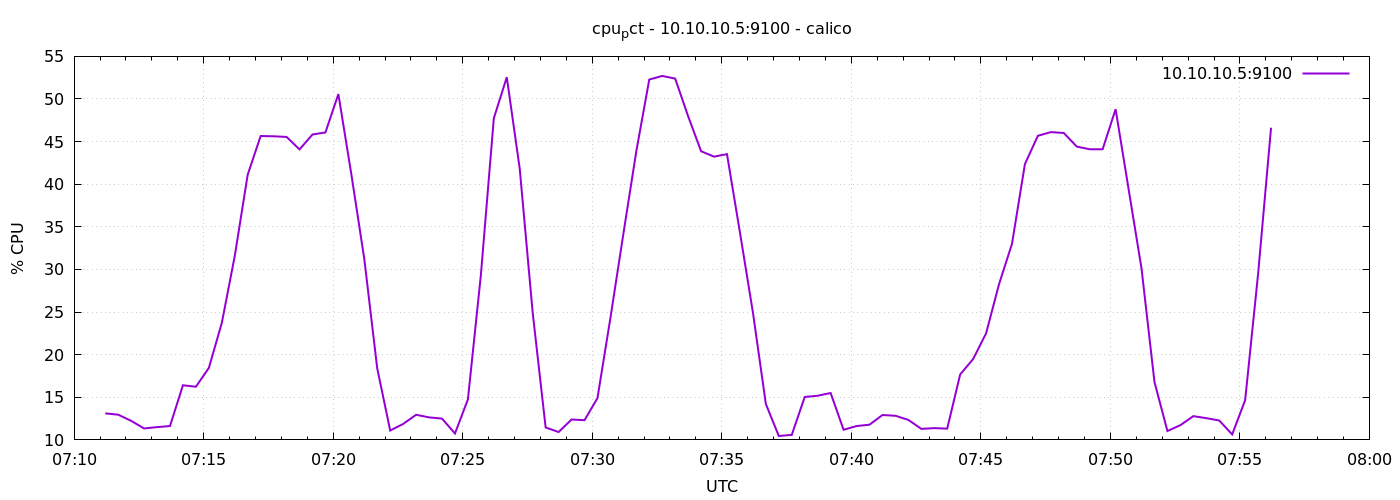

Data behind this chart, as committed beside it:
1778569872	13.114285714286133
1778569902	12.96
1778569932	12.24
1778569962	11.34
1778569992	11.5
1778570022	11.62
1778570052	16.41
1778570082	16.24
1778570112	18.44
1778570142	23.72
1778570172	31.57
1778570202	41.12
1778570232	45.66
1778570262	45.62
1778570292	45.55
1778570322	44.09
1778570352	45.83
1778570382	46.08
1778570412	50.58
1778570442	41.17
1778570472	31.24
1778570502	18.38
1778570532	11.1
1778570562	11.87
1778570592	12.95
1778570622	12.64
1778570652	12.5
1778570682	10.75
1778570712	14.76
1778570742	29.34
1778570772	47.74
1778570802	52.56
1778570832	41.82
1778570862	24.94
1778570892	11.46
1778570922	10.92
1778570952	12.4
1778570982	12.31
1778571012	14.9
1778571042	24.3
1778571072	34.17
1778571102	43.88
1778571132	52.28
1778571162	52.7
1778571192	52.4
1778571222	47.98
1778571252	43.87
1778571282	43.23
1778571312	43.53
1778571342	34.33
1778571372	24.97
1778571402	14.21
1778571432	10.46
1778571462	10.59
1778571492	15.04
1778571522	15.18
1778571552	15.5
1778571582	11.19
1778571612	11.62
1778571642	11.79
1778571672	12.92
... 30 more rows
